Photos from the image-classification dataset "MMD1" in the GitHub repository Sathwik-sarma/MMD1. Its 5 classes are: classic medulloblastoma, desmoplastic medulloblastoma, large cell medulloblastoma, nodular medulloblastoma, normal tissue.

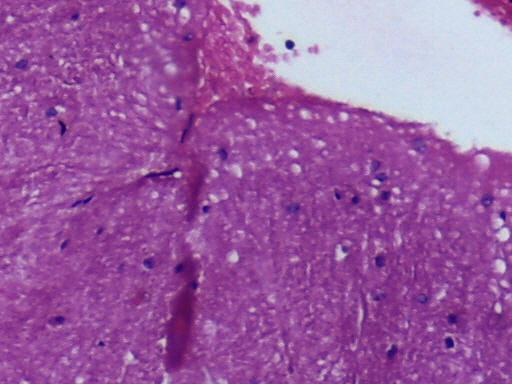
Label: normal tissue

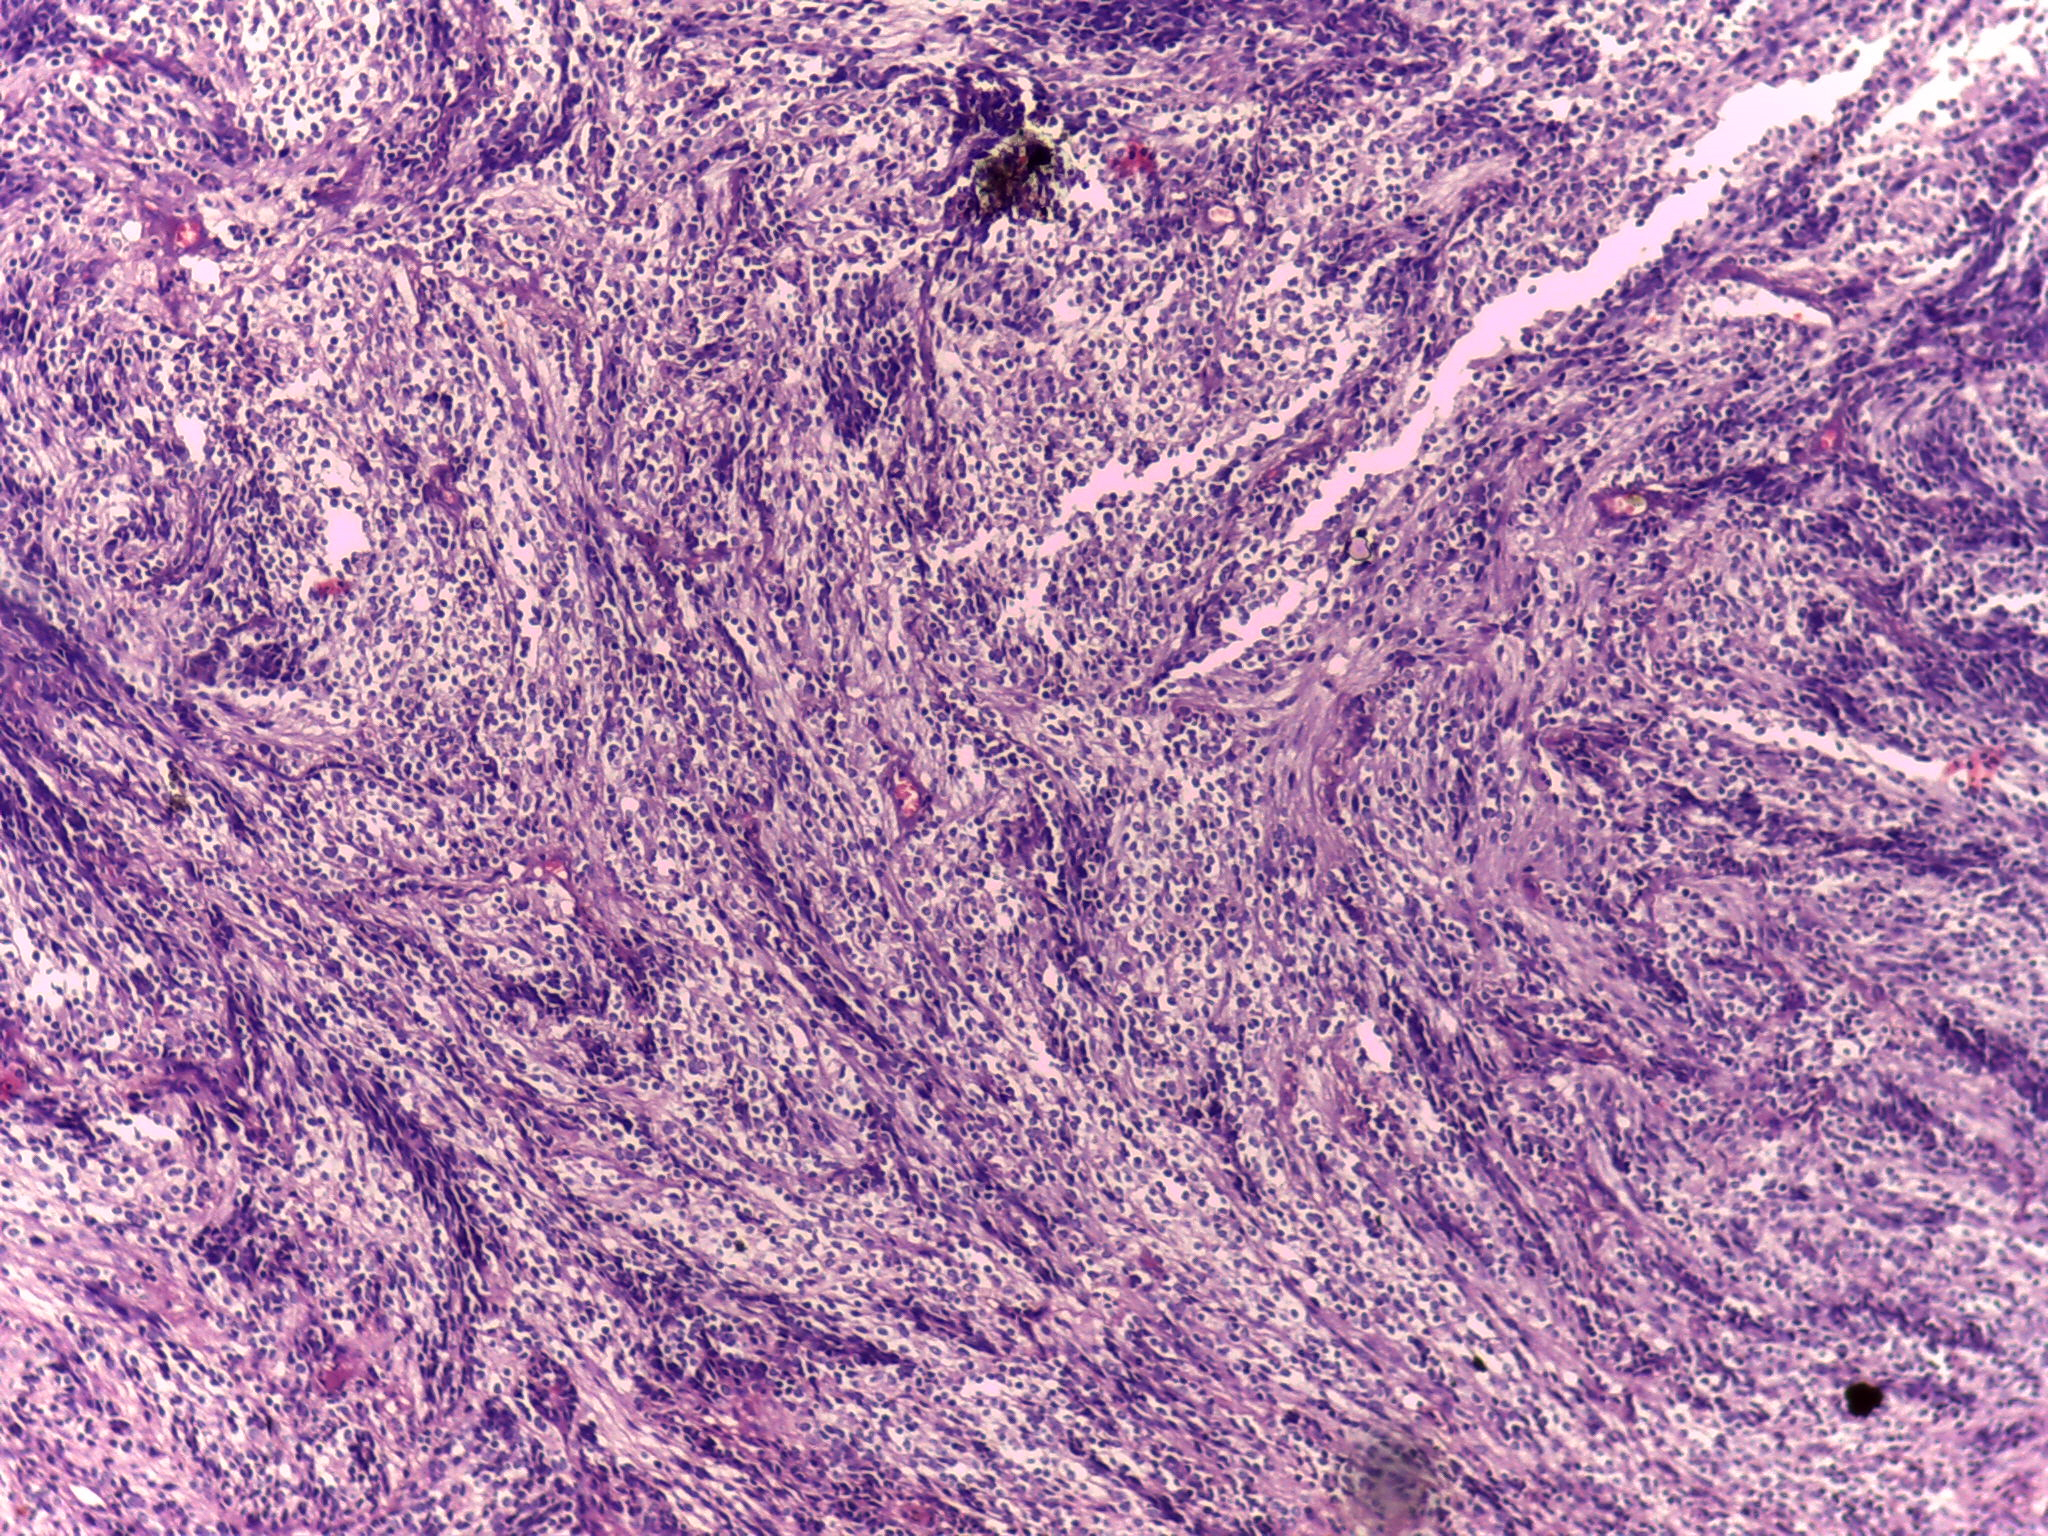
Label: desmoplastic medulloblastoma

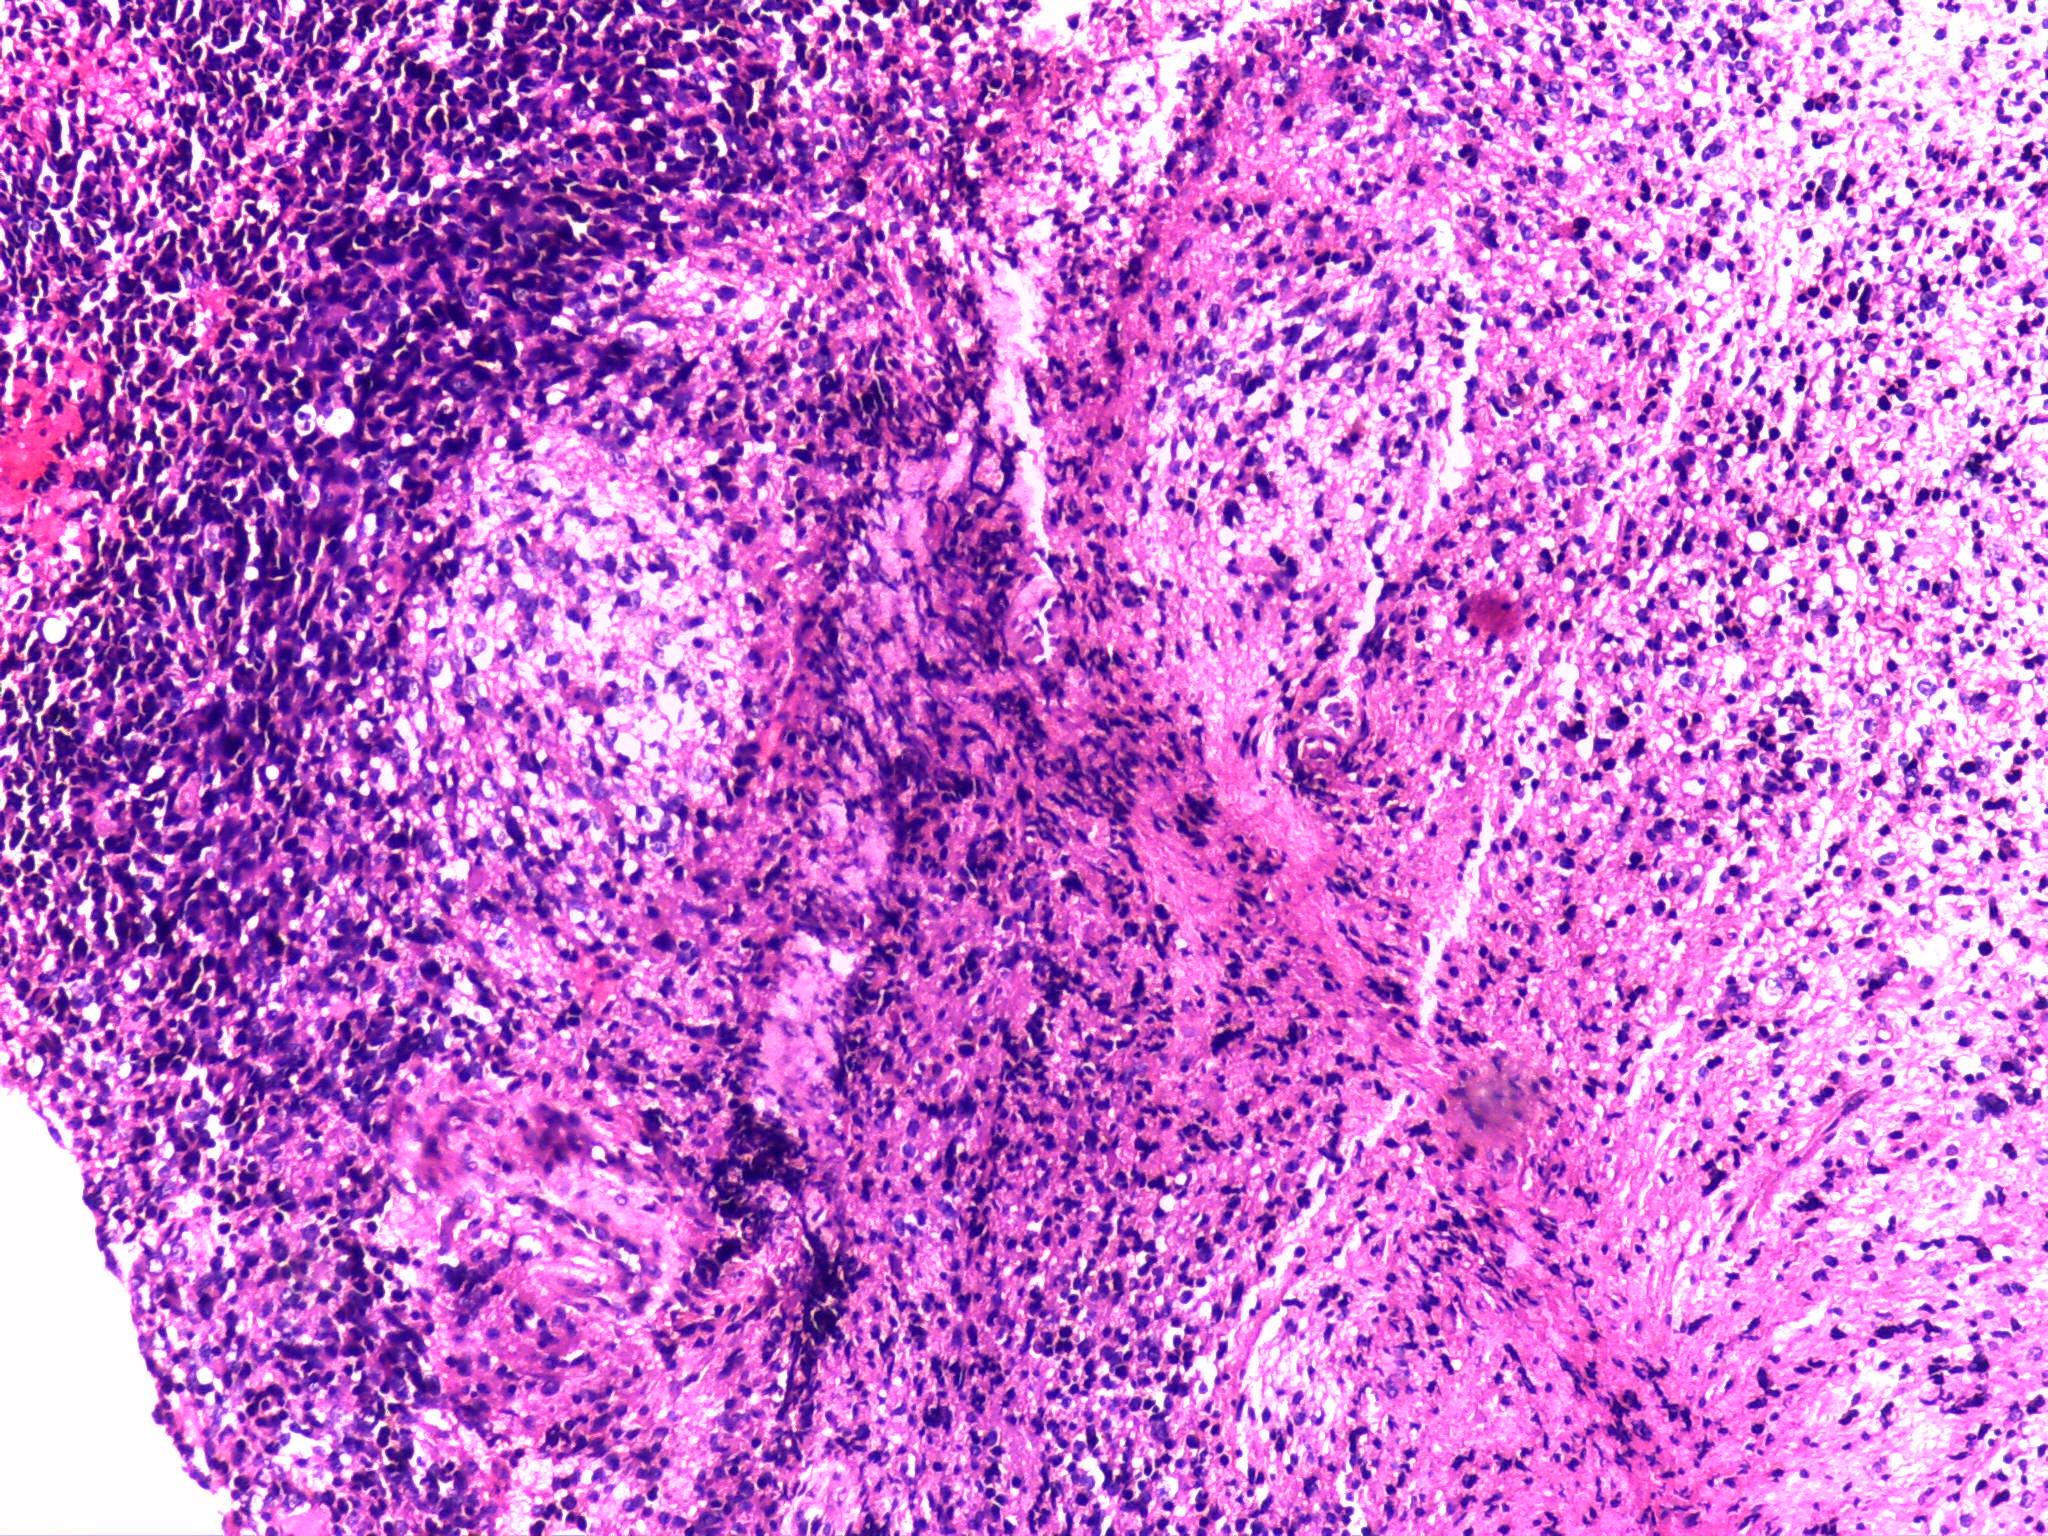
Label: nodular medulloblastoma

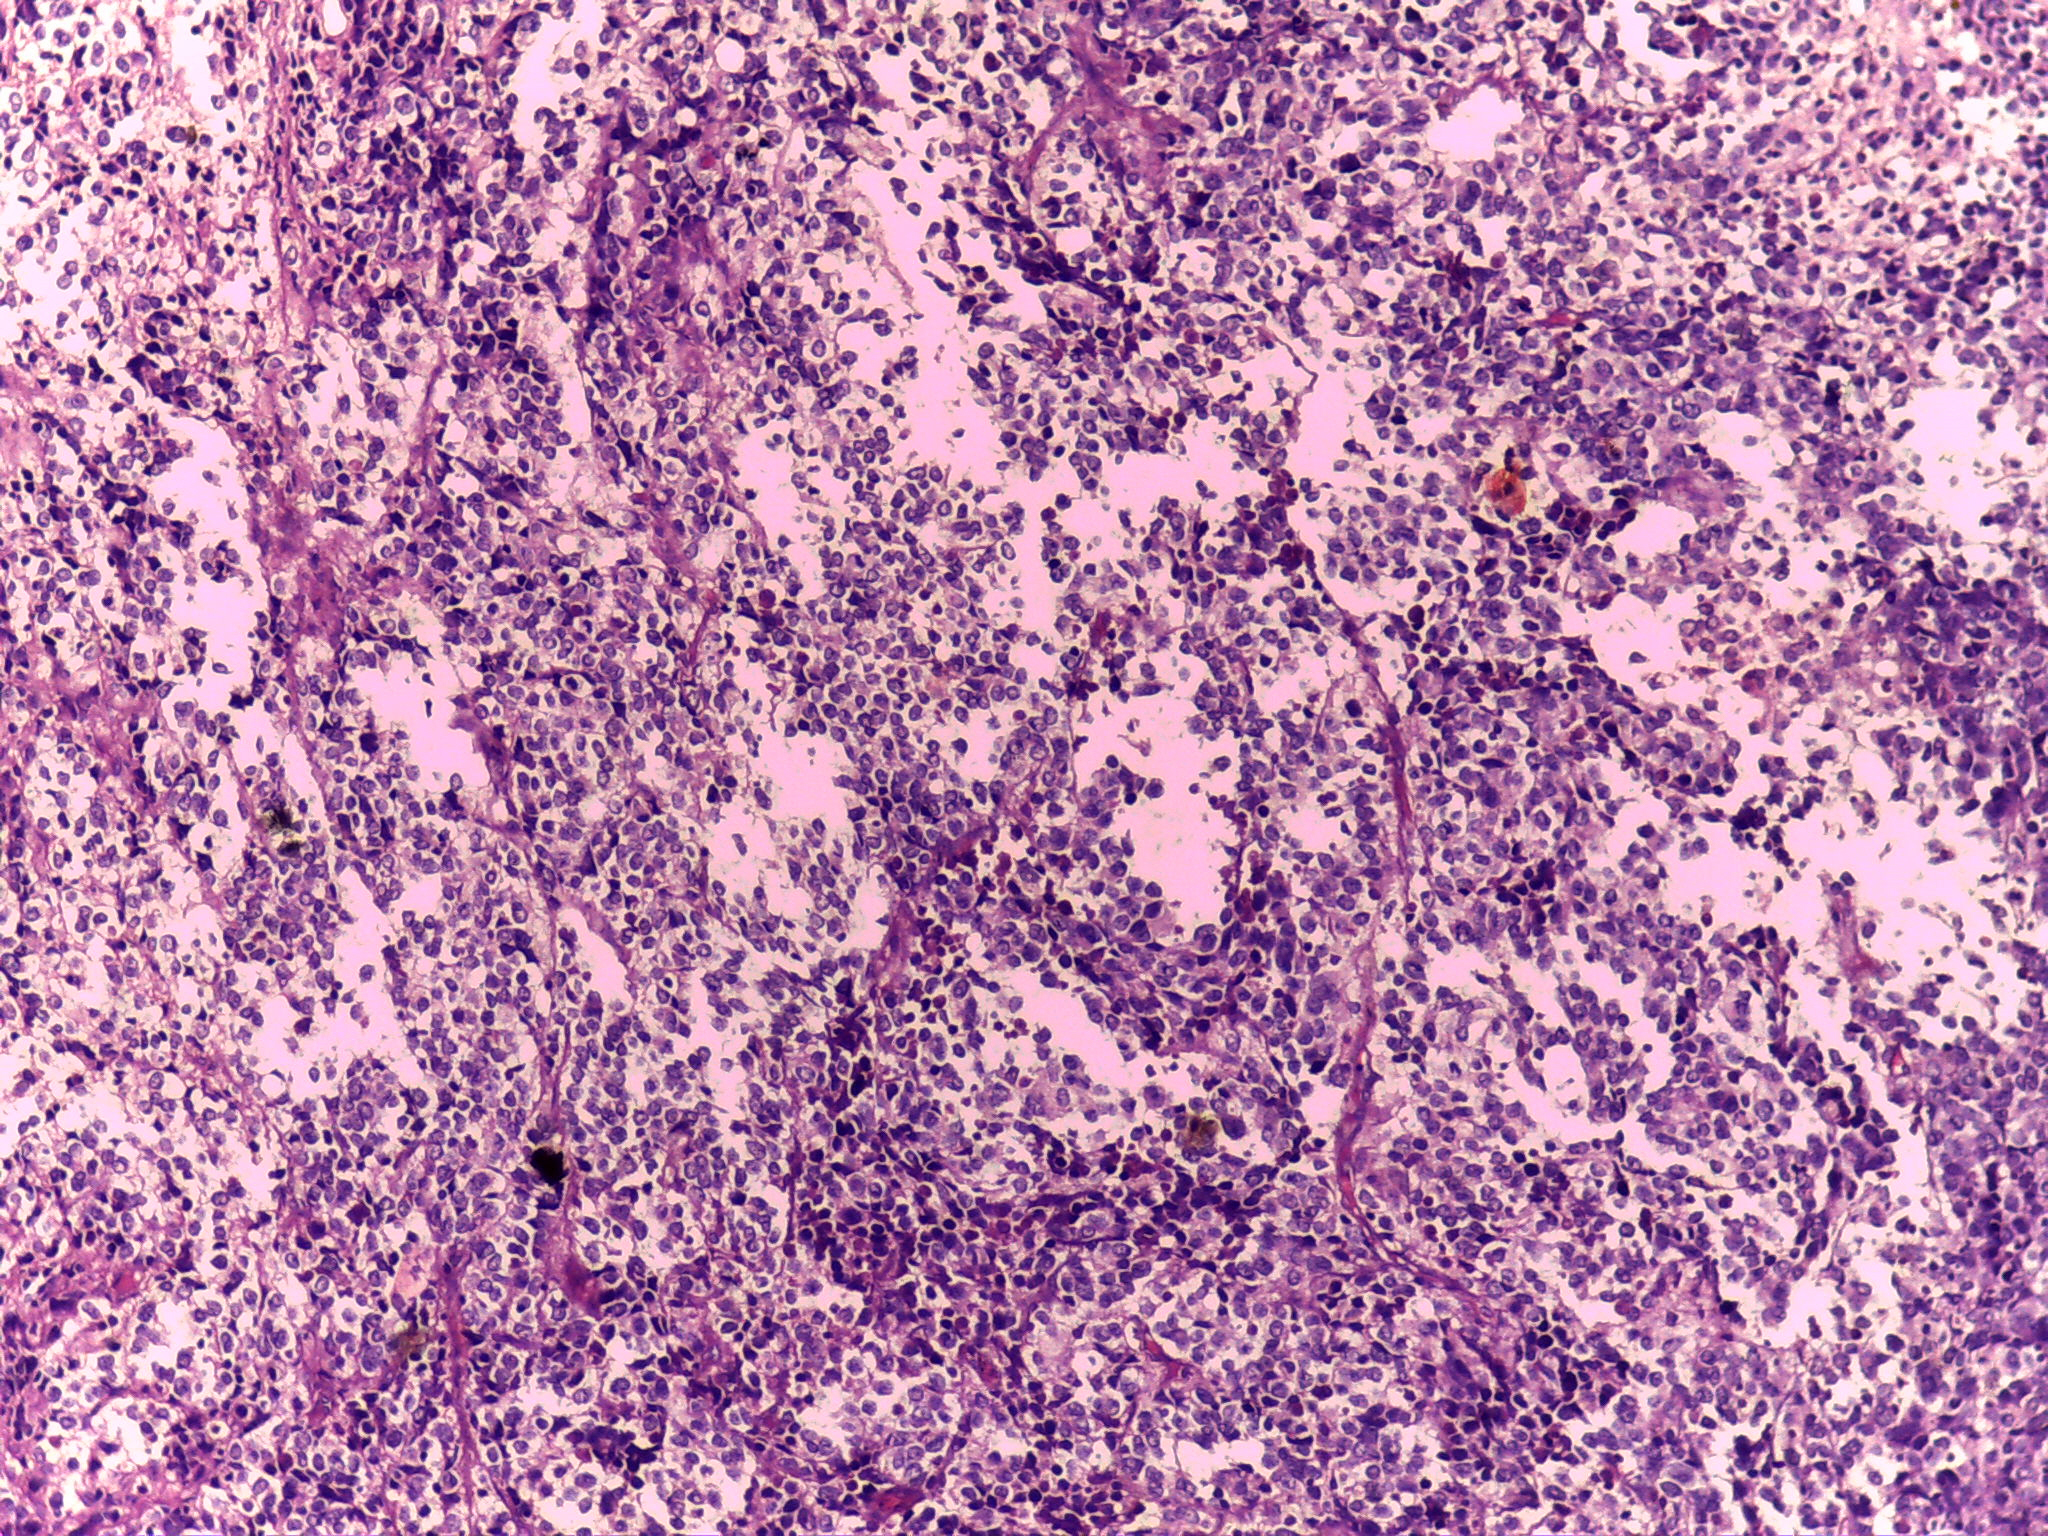
Label: classic medulloblastoma

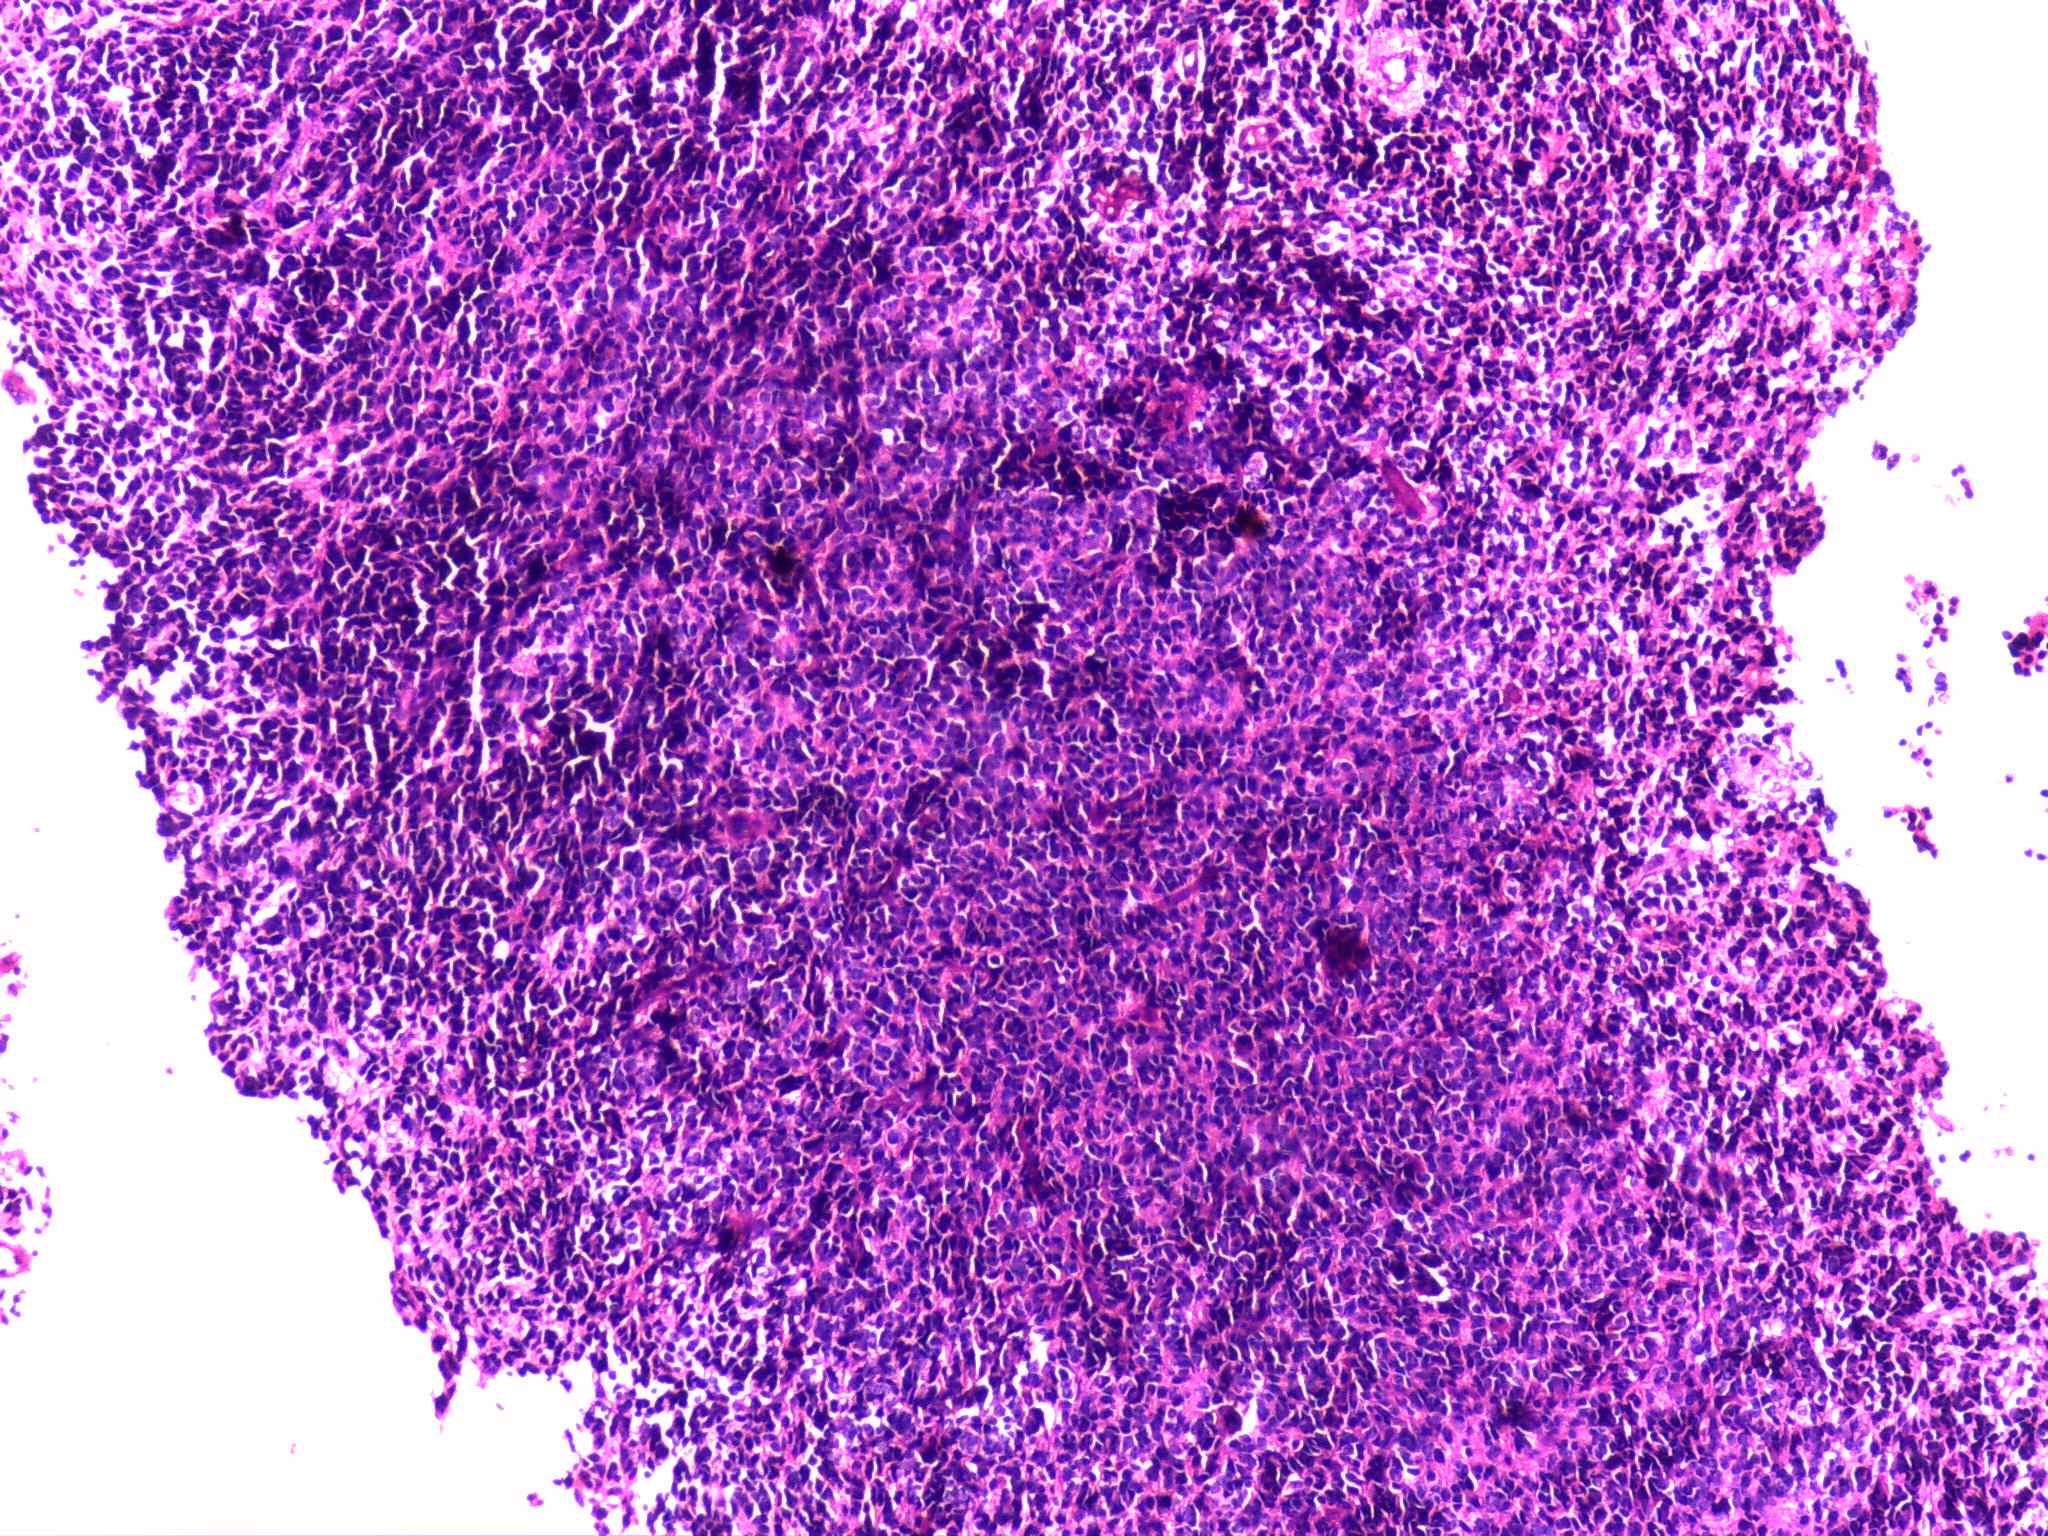
Label: large cell medulloblastoma

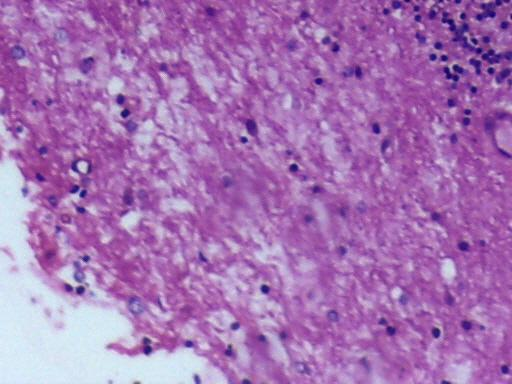
Label: normal tissue
